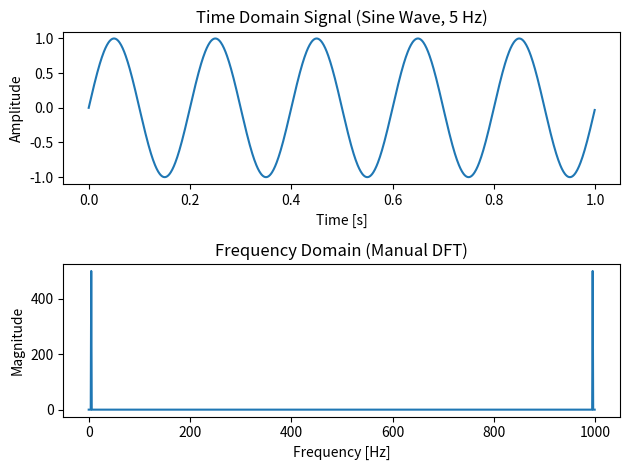

Reproduce this figure in Python.
import numpy as np
import matplotlib.pyplot as plt

sampling_rate = 1000  # Samples per second
T = 1.0 / sampling_rate  # Sampling period
t = np.arange(0, 1, T)  # Time vector for 1 second

frequency = 5  # Frequency of the sine wave in Hz
amplitude = 1  # Amplitude of the sine wave
signal = amplitude * np.sin(2 * np.pi * frequency * t)

N = len(signal)
dft_result = np.zeros(N, dtype='complex128')  # Initialize the result as complex numbers

for k in range(N):
    dft_result[k] = np.sum(signal * np.exp(-1j * 2 * np.pi * k * np.arange(N) / N))

# Calculate the magnitude of the DFT
dft_magnitude = np.abs(dft_result)

# Manually calculate the corresponding frequency values
frequencies = np.array([k / (N * T) for k in range(N)])

# Plot the time domain signal
plt.subplot(2, 1, 1)
plt.plot(t, signal)
plt.title("Time Domain Signal (Sine Wave, 5 Hz)")
plt.xlabel("Time [s]")
plt.ylabel("Amplitude")

# Plot the frequency domain (DFT result)
plt.subplot(2, 1, 2)
plt.plot(frequencies, dft_magnitude)  # Plot only the positive frequencies
plt.title("Frequency Domain (Manual DFT)")
plt.xlabel("Frequency [Hz]")
plt.ylabel("Magnitude")

plt.tight_layout()
plt.show()
